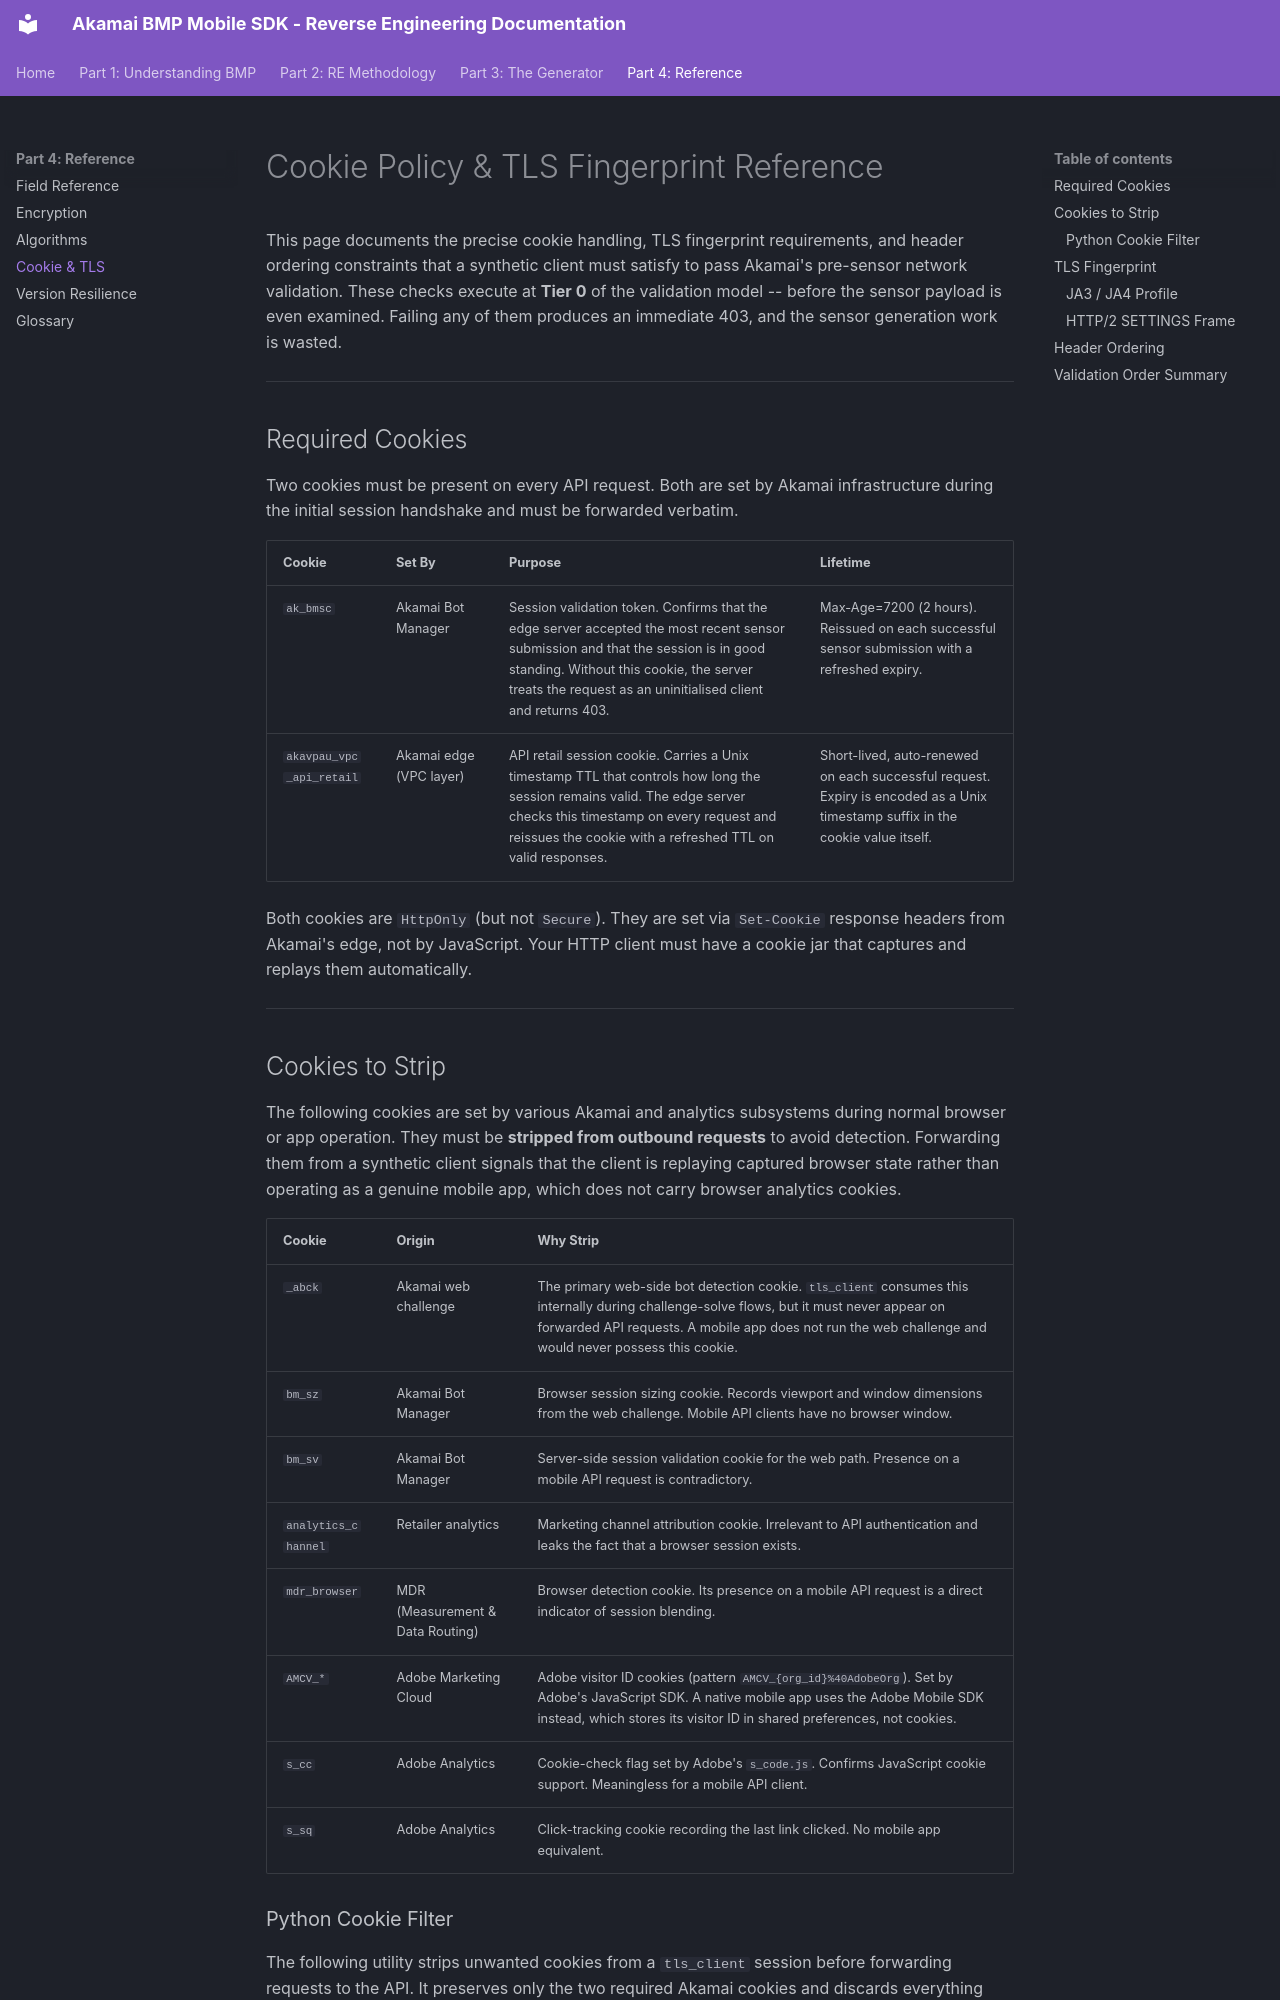

repository: itsmestale/akamai-bmp · page: part4-reference/22-cookie-policy/index.html · generator: mkdocs

# Cookie Policy & TLS Fingerprint Reference

This page documents the precise cookie handling, TLS fingerprint requirements, and header ordering constraints that a synthetic client must satisfy to pass Akamai's pre-sensor network validation. These checks execute at **Tier 0** of the validation model -- before the sensor payload is even examined. Failing any of them produces an immediate 403, and the sensor generation work is wasted.

---

## Required Cookies

Two cookies must be present on every API request. Both are set by Akamai infrastructure during the initial session handshake and must be forwarded verbatim.

| Cookie | Set By | Purpose | Lifetime |
|--------|--------|---------|----------|
| `ak_bmsc` | Akamai Bot Manager | Session validation token. Confirms that the edge server accepted the most recent sensor submission and that the session is in good standing. Without this cookie, the server treats the request as an uninitialised client and returns 403. | Max-Age=7200 (2 hours). Reissued on each successful sensor submission with a refreshed expiry. |
| `akavpau_vpc_api_retail` | Akamai edge (VPC layer) | API retail session cookie. Carries a Unix timestamp TTL that controls how long the session remains valid. The edge server checks this timestamp on every request and reissues the cookie with a refreshed TTL on valid responses. | Short-lived, auto-renewed on each successful request. Expiry is encoded as a Unix timestamp suffix in the cookie value itself. |

Both cookies are `HttpOnly` (but not `Secure`). They are set via `Set-Cookie` response headers from Akamai's edge, not by JavaScript. Your HTTP client must have a cookie jar that captures and replays them automatically.

---
